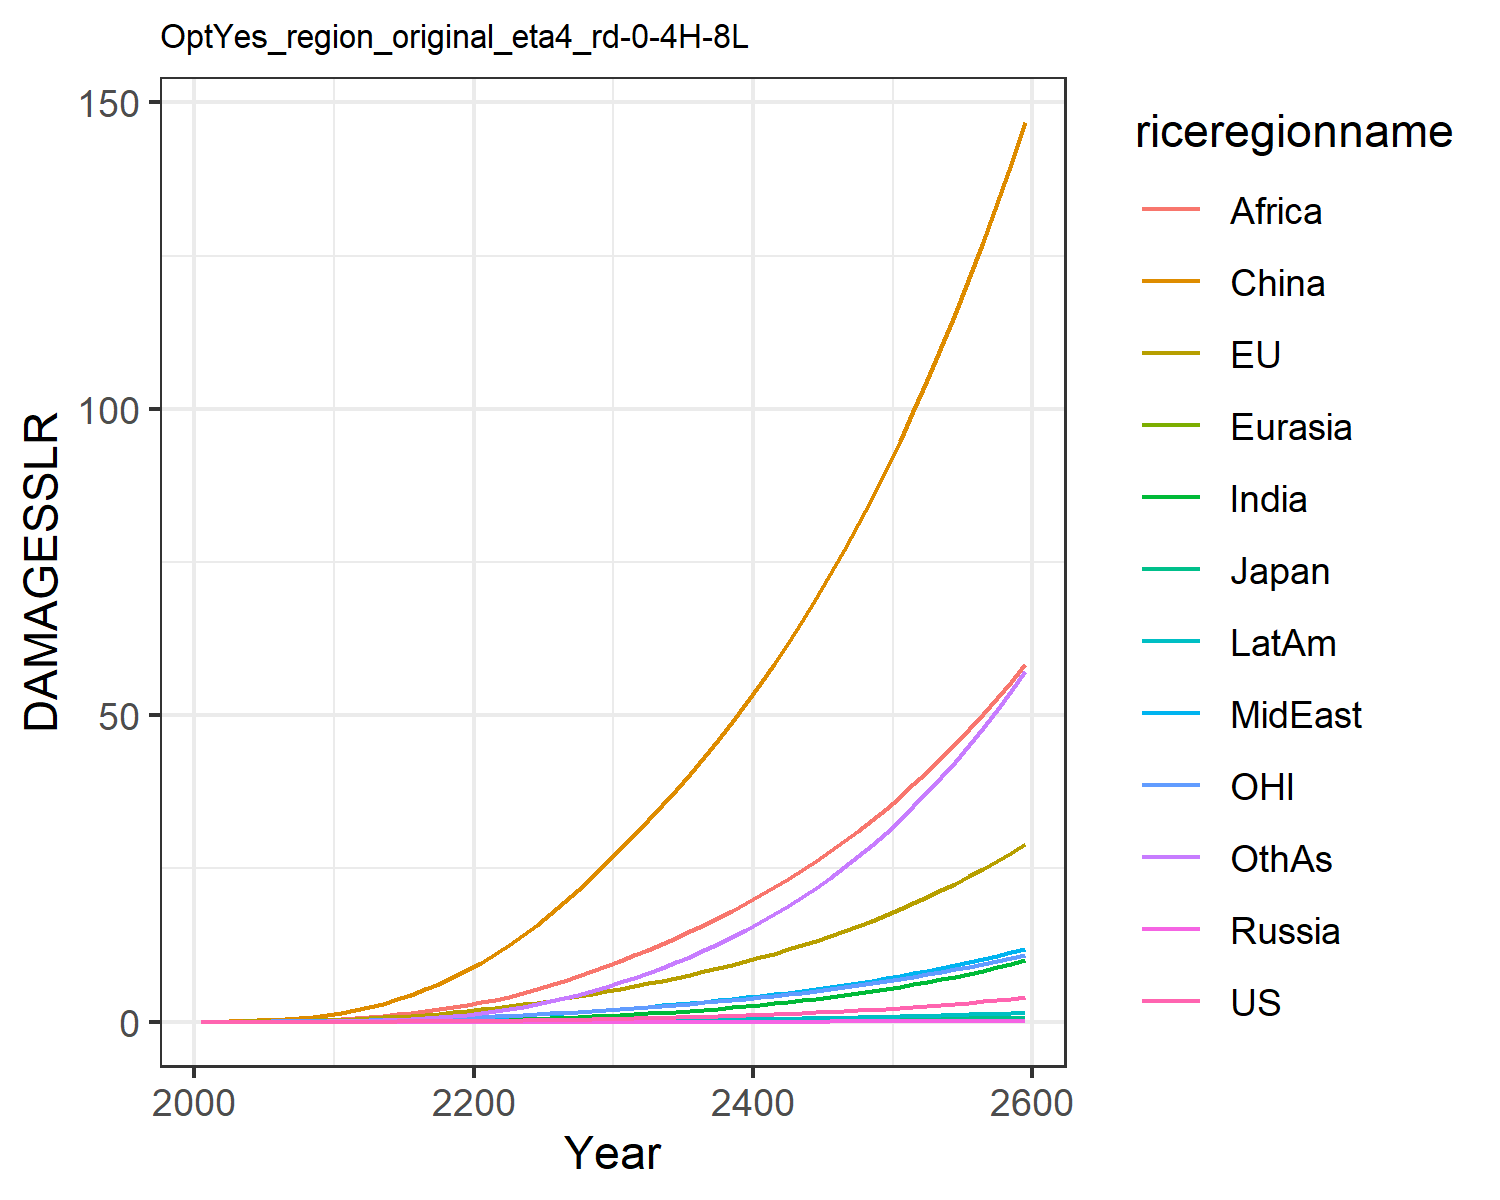

Data behind this chart, as committed beside it:
0.0, 0.0, 0.0, 0.0, 0.0, 0.0, 0.0, 0.0, 0.0, 0.0, 0.0, 0.0
0.0001209, 0.01799, 0.0005782, 2.822670147321079e-6, 2.953692180281773e-5, 0.03396, 3.473030891534965e-5, 0.001938, 0.002097, 1.4944803394970092e-5, 0.007629, 0.0001533
0.0002333, 0.02851, 0.0008298, 5.205664818399255e-6, 5.3166871915821416e-5, 0.06969, 9.241488725426412e-5, 0.003968, 0.005178, 3.4281568414792474e-5, 0.0124, 0.000403
0.0004826, 0.04591, 0.001214, 1.0035728542700265e-5, 9.599002848826048e-5, 0.125, 0.000243, 0.007812, 0.01228, 8.077761990610007e-5, 0.02019, 0.001107
0.0009068, 0.06919, 0.00163, 1.7777641367420883e-5, 0.0001594, 0.2034, 0.0005582, 0.01394, 0.02602, 0.0001677, 0.03043, 0.002651
0.001575, 0.09856, 0.002162, 2.9664385501091057e-5, 0.0002479, 0.3077, 0.001139, 0.02272, 0.04888, 0.0003139, 0.04298, 0.005611
0.002569, 0.1343, 0.002859, 4.7065423465009936e-5, 0.0003671, 0.4446, 0.002121, 0.03473, 0.08325, 0.0005457, 0.05784, 0.0108
0.00401, 0.1774, 0.003696, 7.131902864255796e-5, 0.0005224, 0.619, 0.003713, 0.05113, 0.1346, 0.0008998, 0.07546, 0.01951
0.006042, 0.2285, 0.004663, 0.0001038, 0.0007187, 0.8342, 0.006184, 0.07315, 0.2093, 0.00142, 0.09608, 0.0335
0.008827, 0.288, 0.005761, 0.0001459, 0.0009603, 1.093, 0.009859, 0.1021, 0.3147, 0.002156, 0.1198, 0.05497
0.01251, 0.3611, 0.007147, 0.0002045, 0.001271, 1.421, 0.01511, 0.1362, 0.4468, 0.003168, 0.1489, 0.08597
0.0172, 0.4524, 0.008951, 0.0002886, 0.001678, 1.853, 0.02236, 0.1731, 0.5973, 0.004517, 0.1853, 0.1287
0.02335, 0.5638, 0.01122, 0.0004029, 0.002186, 2.361, 0.03209, 0.2164, 0.7723, 0.006311, 0.2296, 0.1848
0.03091, 0.6902, 0.0138, 0.0005476, 0.002787, 2.951, 0.04466, 0.2653, 0.976, 0.008572, 0.2796, 0.2574
0.03995, 0.8304, 0.01668, 0.0007258, 0.003483, 3.631, 0.06045, 0.3192, 1.209, 0.01134, 0.3348, 0.3494
0.05063, 0.9853, 0.01987, 0.0009416, 0.00428, 4.402, 0.07983, 0.3781, 1.47, 0.01466, 0.3956, 0.463
0.06311, 1.155, 0.02341, 0.001199, 0.005179, 5.266, 0.1031, 0.4421, 1.757, 0.01858, 0.4622, 0.6002
0.07753, 1.341, 0.02729, 0.001503, 0.006183, 6.223, 0.1306, 0.5112, 2.071, 0.02313, 0.5348, 0.7626
0.09403, 1.543, 0.03153, 0.001856, 0.007293, 7.271, 0.1624, 0.585, 2.407, 0.02835, 0.6134, 0.9514
0.1127, 1.761, 0.03614, 0.002262, 0.00851, 8.409, 0.1988, 0.6633, 2.763, 0.03426, 0.6981, 1.167
0.1336, 1.996, 0.04114, 0.002722, 0.00985, 9.653, 0.2411, 0.7498, 3.156, 0.04105, 0.7892, 1.419
0.1567, 2.25, 0.04656, 0.003235, 0.01133, 11.02, 0.2909, 0.8476, 3.599, 0.04893, 0.8871, 1.715
0.1821, 2.522, 0.05239, 0.003804, 0.01294, 12.49, 0.3479, 0.9548, 4.11, 0.05789, 0.9916, 2.055
0.2099, 2.813, 0.05865, 0.004434, 0.01469, 14.08, 0.4123, 1.07, 4.677, 0.06789, 1.103, 2.438
0.2404, 3.122, 0.06534, 0.005126, 0.01656, 15.77, 0.4842, 1.194, 5.292, 0.079, 1.221, 2.865
0.2734, 3.451, 0.07247, 0.005883, 0.01856, 17.56, 0.5638, 1.325, 5.953, 0.09123, 1.346, 3.337
0.3094, 3.8, 0.0801, 0.006711, 0.0207, 19.48, 0.6517, 1.466, 6.66, 0.1047, 1.479, 3.858
0.3483, 4.17, 0.08822, 0.007611, 0.02298, 21.5, 0.7479, 1.614, 7.414, 0.1193, 1.619, 4.428
0.3901, 4.561, 0.09683, 0.008585, 0.02539, 23.63, 0.8527, 1.771, 8.214, 0.1353, 1.768, 5.048
0.4352, 4.974, 0.106, 0.009636, 0.02795, 25.88, 0.9663, 1.937, 9.061, 0.1525, 1.924, 5.718
0.4827, 5.397, 0.1154, 0.01075, 0.0306, 28.18, 1.087, 2.108, 9.937, 0.1708, 2.084, 6.431
0.5323, 5.823, 0.1249, 0.01191, 0.03329, 30.49, 1.214, 2.282, 10.83, 0.1898, 2.246, 7.178
0.5846, 6.262, 0.1348, 0.01313, 0.03608, 32.85, 1.348, 2.462, 11.75, 0.2099, 2.411, 7.967
0.6399, 6.716, 0.1451, 0.01442, 0.03898, 35.29, 1.491, 2.65, 12.71, 0.2312, 2.583, 8.804
0.6985, 7.189, 0.1558, 0.01579, 0.042, 37.81, 1.642, 2.845, 13.71, 0.2538, 2.762, 9.69
0.7606, 7.682, 0.1671, 0.01725, 0.04516, 40.43, 1.803, 3.048, 14.75, 0.2777, 2.948, 10.63
0.8264, 8.195, 0.1788, 0.01879, 0.04845, 43.15, 1.973, 3.261, 15.83, 0.3031, 3.143, 11.62
0.8961, 8.731, 0.1912, 0.02042, 0.05189, 45.97, 2.154, 3.482, 16.95, 0.33, 3.345, 12.68
0.9699, 9.291, 0.2041, 0.02215, 0.05548, 48.9, 2.345, 3.714, 18.13, 0.3585, 3.556, 13.79
1.048, 9.875, 0.2176, 0.02398, 0.05923, 51.95, 2.548, 3.956, 19.35, 0.3887, 3.777, 14.96
1.131, 10.49, 0.2318, 0.02592, 0.06315, 55.12, 2.762, 4.209, 20.62, 0.4206, 4.007, 16.2
1.218, 11.12, 0.2467, 0.02798, 0.06725, 58.42, 2.989, 4.473, 21.94, 0.4544, 4.248, 17.51
1.311, 11.79, 0.2623, 0.03015, 0.07153, 61.84, 3.228, 4.749, 23.33, 0.4901, 4.499, 18.89
1.409, 12.48, 0.2786, 0.03244, 0.076, 65.4, 3.481, 5.037, 24.77, 0.5279, 4.761, 20.35
1.513, 13.21, 0.2957, 0.03487, 0.08068, 69.11, 3.748, 5.339, 26.27, 0.5679, 5.035, 21.88
1.622, 13.97, 0.3137, 0.03744, 0.08556, 72.96, 4.031, 5.654, 27.83, 0.61, 5.321, 23.5
1.737, 14.76, 0.3325, 0.04015, 0.09067, 76.97, 4.328, 5.983, 29.46, 0.6546, 5.62, 25.2
1.86, 15.59, 0.3522, 0.04301, 0.09602, 81.15, 4.642, 6.328, 31.16, 0.7016, 5.932, 27
1.988, 16.46, 0.3729, 0.04603, 0.1016, 85.49, 4.974, 6.688, 32.93, 0.7513, 6.258, 28.88
2.124, 17.36, 0.3946, 0.04921, 0.1074, 90.01, 5.323, 7.064, 34.78, 0.8037, 6.598, 30.87
2.268, 18.31, 0.4173, 0.05258, 0.1135, 94.71, 5.692, 7.458, 36.71, 0.8589, 6.954, 32.96
2.419, 19.3, 0.4411, 0.05613, 0.1199, 99.61, 6.08, 7.869, 38.72, 0.9172, 7.326, 35.15
2.579, 20.33, 0.4661, 0.05987, 0.1266, 104.7, 6.489, 8.3, 40.82, 0.9786, 7.714, 37.46
2.747, 21.41, 0.4923, 0.06381, 0.1336, 110, 6.92, 8.75, 43.01, 1.043, 8.119, 39.89
2.924, 22.54, 0.5197, 0.06797, 0.1409, 115.5, 7.373, 9.22, 45.29, 1.112, 8.543, 42.44
3.111, 23.72, 0.5484, 0.07235, 0.1486, 121.3, 7.851, 9.712, 47.68, 1.184, 8.985, 45.12
3.308, 24.95, 0.5785, 0.07697, 0.1565, 127.3, 8.354, 10.23, 50.16, 1.259, 9.448, 47.94
3.515, 26.24, 0.61, 0.08183, 0.1649, 133.5, 8.884, 10.76, 52.76, 1.339, 9.93, 50.9
3.734, 27.58, 0.6431, 0.08696, 0.1737, 140, 9.441, 11.33, 55.47, 1.423, 10.43, 54
3.964, 28.99, 0.6777, 0.09235, 0.1828, 146.8, 10.03, 11.91, 58.29, 1.512, 10.96, 57.26
